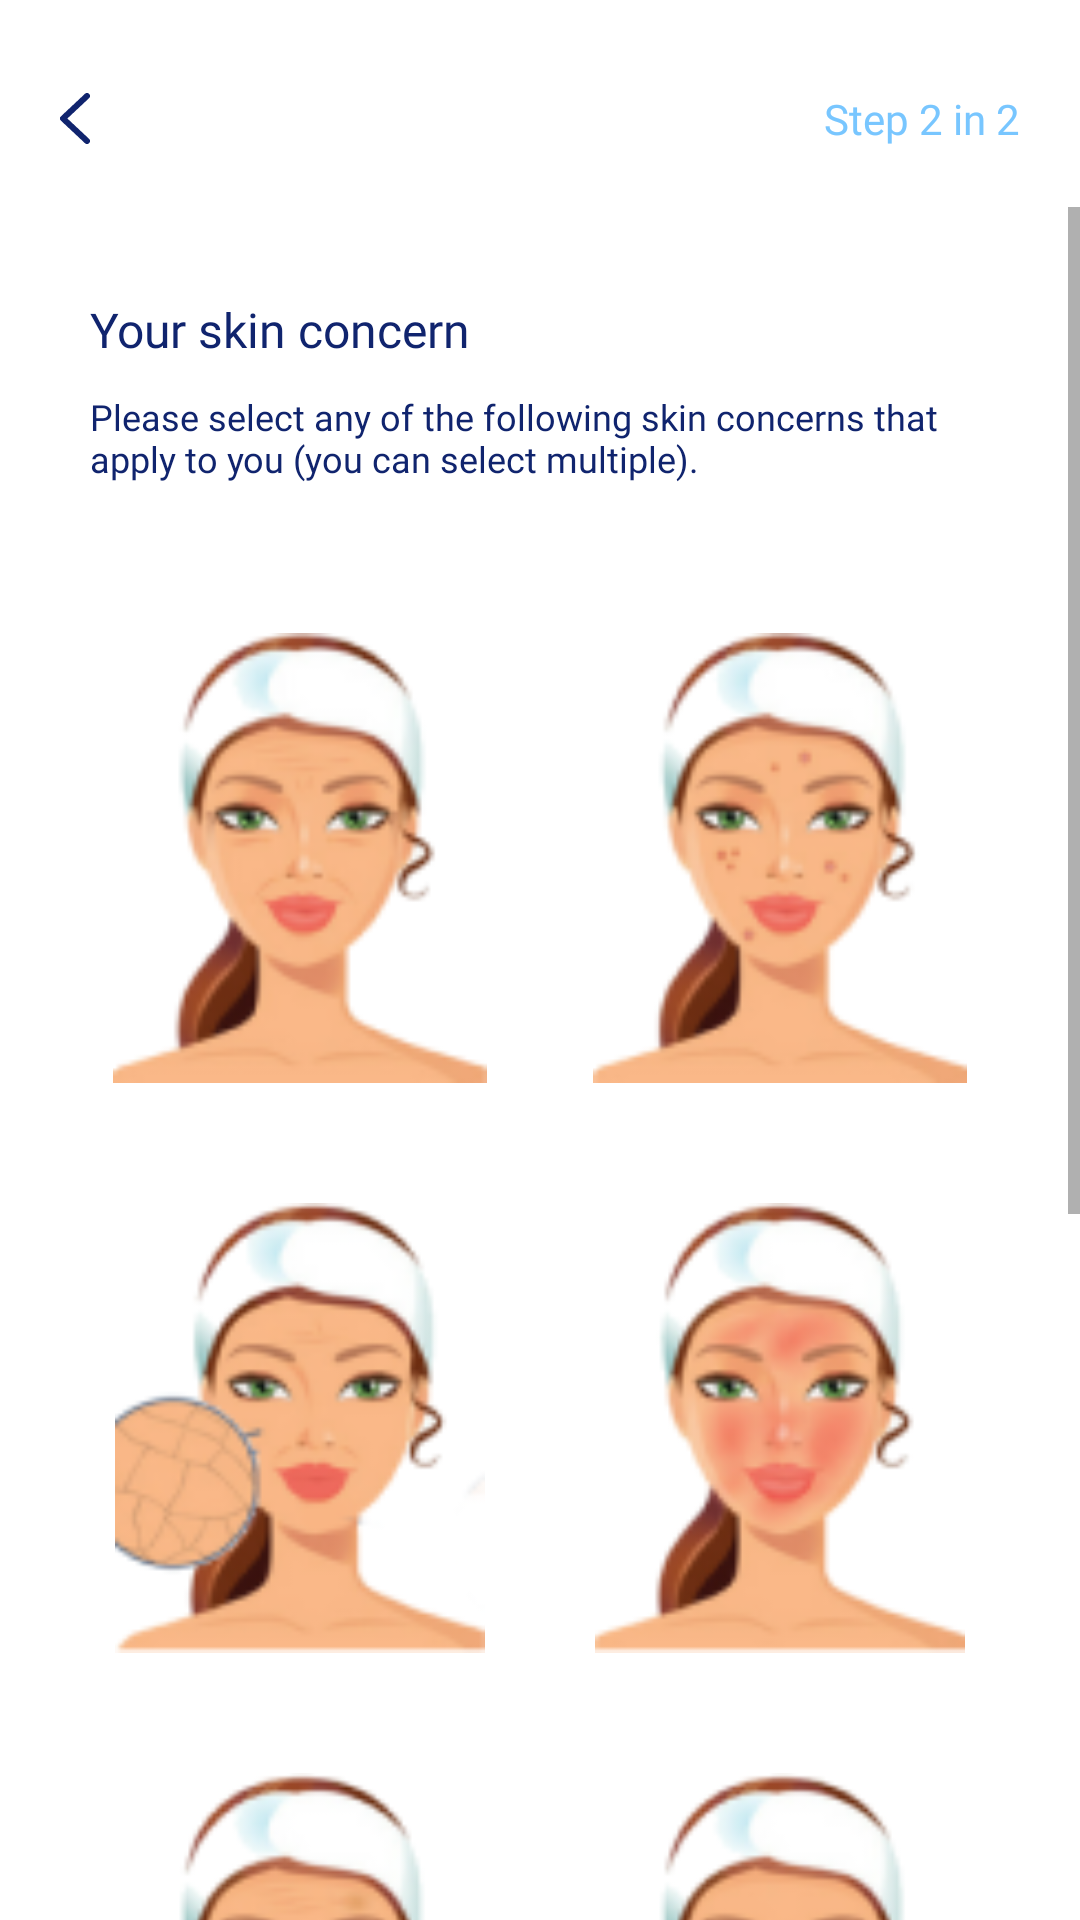

Reconstruct the res/layout file that produces this screen, plus the resources it refers to.
<!-- AndroidManifest.xml: application theme Theme.GeoCare -->
<!-- res/layout/activity_survey2.xml -->
<?xml version="1.0" encoding="utf-8"?>
<LinearLayout xmlns:android="http://schemas.android.com/apk/res/android"
    xmlns:app="http://schemas.android.com/apk/res-auto"
    xmlns:tools="http://schemas.android.com/tools"
    android:layout_width="match_parent"
    android:layout_height="match_parent"
    android:orientation="vertical"
    tools:context=".Survey.SurveyActivity2">

    <RelativeLayout
        android:layout_width="match_parent"
        android:layout_height="wrap_content"
        android:layout_marginTop="10dp">

        <ImageView
            android:id="@+id/Survey2_back_icon"
            android:layout_width="wrap_content"
            android:layout_height="wrap_content"
            android:layout_centerVertical="true"
            android:layout_marginStart="20dp"
            android:layout_marginTop="20dp"
            android:layout_marginEnd="20dp"
            android:layout_marginBottom="20dp"
            android:src="@drawable/back_button" />

        <TextView
            android:layout_width="wrap_content"
            android:layout_height="wrap_content"
            android:fontFamily="@font/lato_semibold"
            android:textSize="14dp"
            android:textColor="@color/blue"
            android:layout_alignParentRight="true"
            android:text="Step 2 in 2"
            android:layout_margin="20dp"
            android:layout_centerVertical="true"/>
    </RelativeLayout>

    <ScrollView
        android:layout_width="match_parent"
        android:layout_height="wrap_content">
        <LinearLayout
            android:layout_width="match_parent"
            android:layout_height="wrap_content"
            android:orientation="vertical">
            <TextView
                android:layout_width="wrap_content"
                android:layout_height="wrap_content"
                android:fontFamily="@font/lato_bold"
                android:textSize="16dp"
                android:textColor="@color/blue_deep"
                android:text="Your skin concern"
                android:layout_marginLeft="30dp"
                android:layout_marginTop="30dp"/>

            <TextView
                android:layout_marginTop="10dp"
                android:layout_width="wrap_content"
                android:layout_height="wrap_content"
                android:fontFamily="@font/lato_medium"
                android:textSize="12dp"
                android:textColor="@color/blue_deep"
                android:text="Please select any of the following skin concerns that apply to you (you can select multiple)."
                android:layout_marginLeft="30dp"
                android:layout_marginRight="30dp"/>


            <RelativeLayout
                android:layout_width="match_parent"
                android:layout_height="wrap_content"
                android:layout_marginTop="50dp">

                <LinearLayout
                    android:layout_width="wrap_content"
                    android:layout_height="wrap_content"
                    android:orientation="vertical"
                    android:layout_centerHorizontal="true"
                    android:layout_alignParentLeft="true"
                    android:layout_marginLeft="25dp">

                    <ImageView
                        android:id="@+id/wrinkless"
                        android:layout_width="150dp"
                        android:layout_height="150dp"
                        android:src="@drawable/wrinkles" />
                </LinearLayout>

                <LinearLayout
                    android:layout_width="wrap_content"
                    android:layout_height="wrap_content"
                    android:orientation="vertical"
                    android:layout_centerHorizontal="true"
                    android:layout_alignParentRight="true"
                    android:layout_marginRight="25dp">

                    <ImageView
                        android:id="@+id/acne"
                        android:layout_width="150dp"
                        android:layout_height="150dp"
                        android:src="@drawable/acne"/>
                </LinearLayout>
            </RelativeLayout>


            <RelativeLayout
                android:layout_width="match_parent"
                android:layout_height="wrap_content"
                android:layout_marginTop="40dp">

                <LinearLayout
                    android:layout_width="wrap_content"
                    android:layout_height="wrap_content"
                    android:orientation="vertical"
                    android:layout_centerHorizontal="true"
                    android:layout_alignParentLeft="true"
                    android:layout_marginLeft="25dp">
                    <ImageView
                        android:id="@+id/dryness"
                        android:layout_width="150dp"
                        android:layout_height="150dp"
                        android:src="@drawable/dryness" />
                </LinearLayout>

                <LinearLayout
                    android:layout_width="wrap_content"
                    android:layout_height="wrap_content"
                    android:orientation="vertical"
                    android:layout_centerHorizontal="true"
                    android:layout_alignParentRight="true"
                    android:layout_marginRight="25dp">

                    <ImageView
                        android:id="@+id/redness"
                        android:layout_width="150dp"
                        android:layout_height="150dp"
                        android:src="@drawable/redness"/>
                </LinearLayout>
            </RelativeLayout>

            <RelativeLayout
                android:layout_width="match_parent"
                android:layout_height="wrap_content"
                android:layout_marginTop="40dp">

                <LinearLayout
                    android:layout_width="wrap_content"
                    android:layout_height="wrap_content"
                    android:orientation="vertical"
                    android:layout_centerHorizontal="true"
                    android:layout_alignParentLeft="true"
                    android:layout_marginLeft="25dp">
                    <ImageView
                        android:id="@+id/sun_damage"
                        android:layout_width="150dp"
                        android:layout_height="150dp"
                        android:src="@drawable/sun_damage" />
                </LinearLayout>

                <LinearLayout
                    android:layout_width="wrap_content"
                    android:layout_height="wrap_content"
                    android:orientation="vertical"
                    android:layout_centerHorizontal="true"
                    android:layout_alignParentRight="true"
                    android:layout_marginRight="25dp">

                    <ImageView
                        android:id="@+id/dark_circles"
                        android:layout_width="150dp"
                        android:layout_height="150dp"
                        android:src="@drawable/dark_circles"/>
                </LinearLayout>
            </RelativeLayout>

            <RelativeLayout
                android:layout_width="match_parent"
                android:layout_height="wrap_content"
                android:layout_marginTop="40dp">

                <LinearLayout
                    android:layout_width="wrap_content"
                    android:layout_height="wrap_content"
                    android:orientation="vertical"
                    android:layout_centerHorizontal="true"
                    android:layout_alignParentLeft="true"
                    android:layout_marginLeft="25dp">
                    <ImageView
                        android:id="@+id/hormonal_acne"
                        android:layout_width="150dp"
                        android:layout_height="150dp"
                        android:src="@drawable/hormonal_acne" />
                </LinearLayout>

                <LinearLayout
                    android:layout_width="wrap_content"
                    android:layout_height="wrap_content"
                    android:orientation="vertical"
                    android:layout_centerHorizontal="true"
                    android:layout_alignParentRight="true"
                    android:layout_marginRight="25dp">

                    <ImageView
                        android:id="@+id/oiliness"
                        android:layout_width="150dp"
                        android:layout_height="150dp"
                        android:src="@drawable/oiliness"/>
                </LinearLayout>
            </RelativeLayout>

            <RelativeLayout
                android:layout_width="match_parent"
                android:layout_height="wrap_content"
                android:layout_marginTop="50dp"
                android:layout_marginBottom="20dp">

                <ImageView
                    android:id="@+id/Survey2_back_button"
                    android:layout_width="wrap_content"
                    android:layout_height="wrap_content"
                    android:src="@drawable/back_rect_button"
                    android:layout_alignParentLeft="true"
                    android:layout_marginLeft="25dp"/>

                <ImageView
                    android:id="@+id/Survey2_next_button"
                    android:layout_width="wrap_content"
                    android:layout_height="wrap_content"
                    android:src="@drawable/next_button"
                    android:layout_alignParentRight="true"
                    android:layout_marginRight="25dp"/>

            </RelativeLayout>
        </LinearLayout>
    </ScrollView>
</LinearLayout>
<!-- resources referenced by this layout -->
<resources>
  <color name="blue">#78C6FF</color>
  <color name="blue_deep">#10246E</color>
  <!-- drawable acne: png bitmap (drawable, 10927 bytes) -->
  <!-- drawable back_button: png bitmap (drawable, 389 bytes) -->
  <!-- drawable back_rect_button: vector/xml drawable (drawable, 4407 chars, omitted) -->
  <!-- drawable dark_circles: png bitmap (drawable, 10814 bytes) -->
  <!-- drawable dryness: png bitmap (drawable, 12599 bytes) -->
  <!-- drawable hormonal_acne: png bitmap (drawable, 10796 bytes) -->
  <!-- drawable next_button: vector/xml drawable (drawable, 3236 chars, omitted) -->
  <!-- drawable oiliness: png bitmap (drawable, 11269 bytes) -->
  <!-- drawable redness: png bitmap (drawable, 11119 bytes) -->
  <!-- drawable sun_damage: png bitmap (drawable, 11232 bytes) -->
  <!-- drawable wrinkles: png bitmap (drawable, 11004 bytes) -->
  <style name="Theme.GeoCare" parent="Base.Theme.GeoCare" />
  <style name="Base.Theme.GeoCare" parent="Theme.MaterialComponents.DayNight.NoActionBar">
          
          
          <item name="android:statusBarColor" tools:targetApi="TIRAMISU">@color/black</item>
          <item name="android:windowLightStatusBar">true</item>
          <item name="android:windowActivityTransitions">true</item>
      </style>
  <color name="black">#FF000000</color>
</resources>
